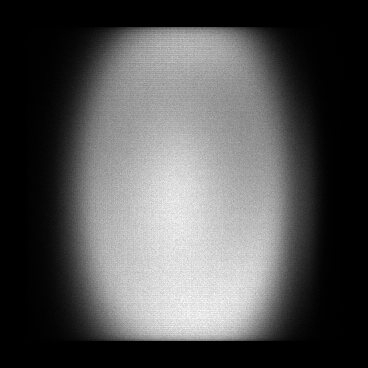

Source data for this figure (header and first rows):
x, y, count
27, 28, 1
27, 29, 1
27, 37, 3
27, 42, 1
27, 46, 1
27, 51, 1
27, 53, 1
27, 56, 1
27, 57, 2
27, 59, 1
27, 60, 2
27, 61, 1
27, 63, 3
27, 64, 1
27, 67, 1
27, 69, 2
27, 70, 2
27, 71, 1
27, 72, 1
27, 73, 2
27, 74, 2
27, 75, 1
27, 76, 3
27, 77, 2
27, 80, 3
27, 81, 1
27, 82, 2
27, 84, 1
27, 85, 2
27, 87, 1
27, 88, 1
27, 89, 2
27, 90, 4
27, 91, 2
27, 92, 5
27, 93, 2
27, 95, 5
27, 96, 1
27, 98, 1
27, 99, 3
27, 100, 2
27, 101, 3
27, 102, 3
27, 103, 3
27, 104, 7
27, 105, 7
27, 106, 3
27, 107, 3
27, 108, 4
27, 109, 6
27, 110, 4
27, 111, 6
27, 113, 2
27, 114, 4
27, 115, 4
27, 116, 3
27, 117, 6
27, 118, 3
27, 119, 4
27, 120, 8
... 97,298 more rows
